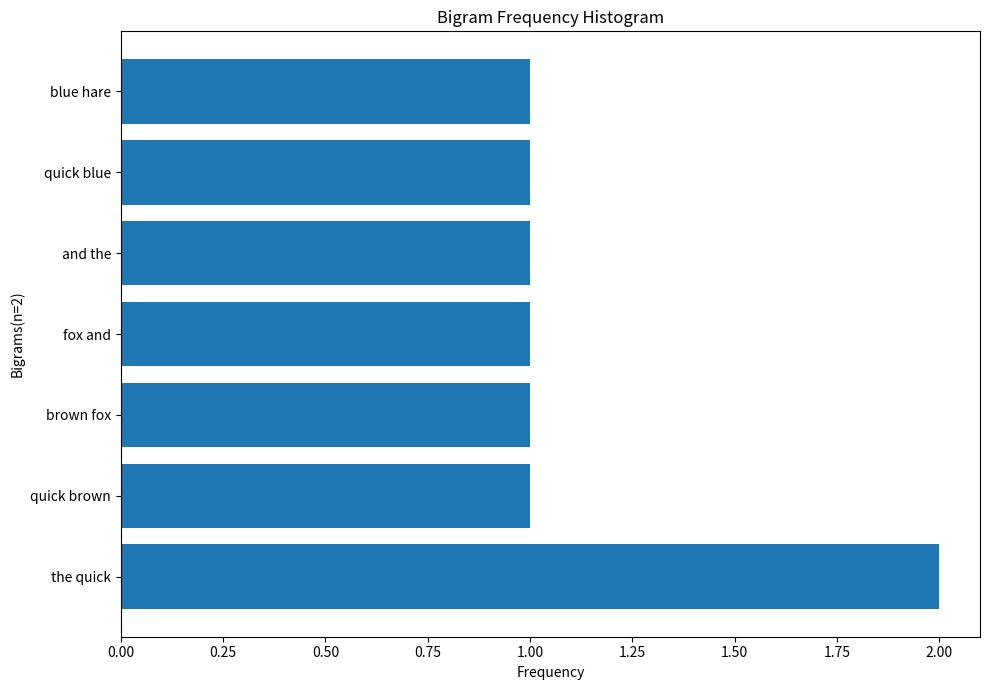

Generate this figure with matplotlib:
import re
import sys
from collections import Counter
import matplotlib.pyplot as plt

debug = True

def clean_text(text):
    # Lowercase and remove non-alphabetic characters except spaces
    temp = re.sub(r'[^a-zA-Z\s]', '', text.lower())
    print(temp)
    return re.sub(r'[^a-zA-Z\s]', '', text.lower())

def generate_bigrams(text):
    words = clean_text(text).split()
    bigrams = []
    #genrate the bigrams
    for i in range(len(words) - 1):
        bigrams.append(words[i] + ' ' + words[i + 1])
    return bigrams


def bigram_histogram(text):
    bigrams = generate_bigrams(text)

    if debug: print(bigrams)

    bigram_counts = Counter(bigrams)
    return bigram_counts


def plot_histogram(bigram_counts):
    labels, values = zip(*bigram_counts.items())
    plt.figure(figsize=(10, 7))
    plt.barh(labels, values)
    plt.xlabel("Frequency")
    plt.ylabel("Bigrams(n=2)")
    plt.title("Bigram Frequency Histogram")
    plt.tight_layout()
    plt.show()


def analyze_text_source(source):
    if isinstance(source, str):
        try:
            with open(source, 'r') as f:
                text = f.read()
        except FileNotFoundError:
            text = source  # Treat input as plain text
    else:
        raise ValueError("Input must be a string path or plain text")

    counts = bigram_histogram(text)
    plot_histogram(counts)
    return counts


# Testing
if __name__ == "__main__":
    if len(sys.argv) > 1:
        input_text = sys.argv[1]
    else:
        input_text = "The quick brown fox and the quick blue hare."

    counts = analyze_text_source(input_text)
    for bigram, count in counts.items():
        print(f"{bigram}: {count}")
